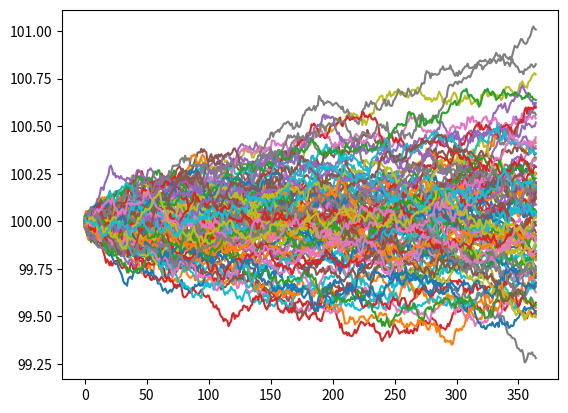

Python code for this plot:
import matplotlib.pyplot as plt
import numpy as np
import math


class European_Call_Payoff:
    def __init__(self, strike):
        self.strike = strike

    def get_payoff(self, stock_price):
        if stock_price > self.strike:
            return stock_price - self.strike
        else:
            return 0


class GeometricBrownianMotion:
    def simulate_paths(self):
        while self.T - self.dt > 0:
            dWt = np.random.normal(0, math.sqrt(self.dt))  # Brownian motion
            dYt = self.drift * self.dt + self.volatility * dWt  # Change in price
            self.current_price += dYt  # Add the change to the current price
            self.prices.append(self.current_price)  # Append new price to series
            self.T -= self.dt  # Accound for the step in time\

        # breakpoint()

    def __init__(self, initial_price, drift, volatility, dt, T):
        self.current_price = initial_price
        self.initial_price = initial_price
        self.drift = drift
        self.volatility = volatility
        self.dt = dt
        self.T = T
        self.prices = []
        self.simulate_paths()


# Model Parameters
paths = 100
initial_price = 100
drift = 0.08
volatility = 0.3
dt = 1 / 365
T = 1
price_paths = []

# Generate a set of sample paths
for i in range(0, paths):
    price_paths.append(
        GeometricBrownianMotion(initial_price, drift, volatility, dt, T).prices
    )

call_payoffs = []
ec = European_Call_Payoff(100)
risk_free_rate = 0.01
for price_path in price_paths:
    call_payoffs.append(
        ec.get_payoff(price_path[-1]) / (1 + risk_free_rate)
    )  # We get the last stock price in the series generated by GBM to determin the payoff and discount it by one year

# Plot the set of generated sample paths
for price_path in price_paths:
    plt.plot(price_path)
plt.show()

print(np.average(call_payoffs) * 100)  # Options are in blocks of 100
